Run: headless pygame with SDL's dummy video driver; simulated clock (each Clock.tick advances the game by its frame time, no real sleeping); random seed 0; keys injected as events and as key.get_pressed() state; mouse plan: one left click at the window centre at the start of phase 2, then a move to the lower-right quarter at the start of phase 3.
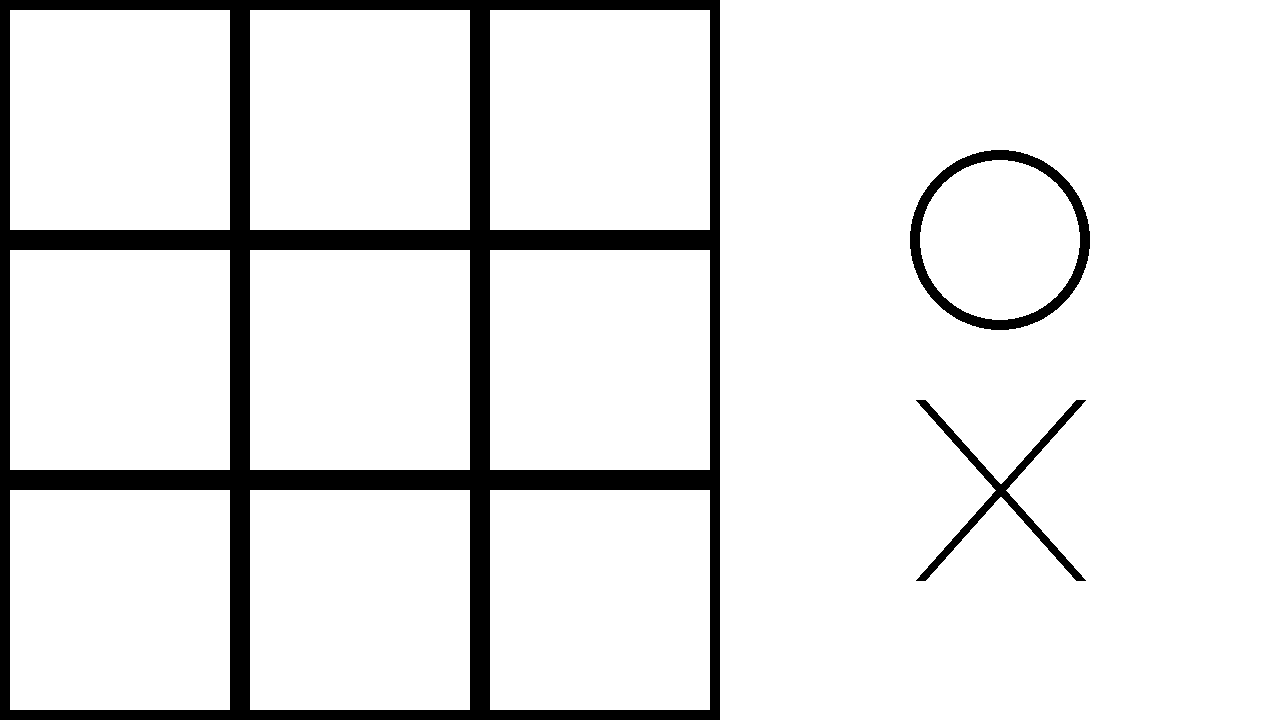
Frame 1 of 4 · flips 1–60 · no input
Frame 2 of 4 · flips 61–180 · clicked the window centre · tapped SPACE, RETURN · held RIGHT (→), D · screen unchanged from frame 1, image omitted
Frame 3 of 4 · flips 181–300 · moved the mouse to the lower-right quarter · held DOWN (↓), S · screen unchanged from frame 2, image omitted
Frame 4 of 4 · flips 301–420 · held LEFT (←), A, UP (↑), W · screen unchanged from frame 3, image omitted

The pygame program that drew these frames:

import pygame

#pygame base setup
pygame.init()
H, W = 720, 1280
pygame.display.set_caption("TicTacToe")
win = pygame.display.set_mode((W, H ))
clock = pygame.time.Clock()
running = True

#colors in use
black_color = (0, 0, 0)
white_color = (255,255,255)

def tictactoe():
    win.fill(white_color)
    c = pygame.draw.circle(win, black_color, (1000, 720/3), 90, width=10)
    x = (pygame.draw.line(win, (0, 0, 0), [920, 400], [1080, 580], 10), 
    pygame.draw.line(win, (0, 0, 0), [1080, 400], [920, 580], 10))
    Board()
    
def Board():
    S1 = pygame.draw.rect(win, black_color, (0, 0, 240, 240), width=10)
    S2 = pygame.draw.rect(win, black_color, (240, 0, 240, 240), width=10) 
    S3 = pygame.draw.rect(win, black_color, (480, 0, 240, 240), width=10)
    S4 = pygame.draw.rect(win, black_color, (0, 240, 240, 240), width=10)    
    S5 = pygame.draw.rect(win, black_color, (240, 240, 240, 240), width=10)
    S6 = pygame.draw.rect(win, black_color, (480, 240, 240, 240), width=10)
    S7 = pygame.draw.rect(win, black_color, (0, 480, 240, 240), width=10)
    S8 = pygame.draw.rect(win, black_color, (240, 480, 240, 240), width=10)
    S9 = pygame.draw.rect(win, black_color, (480, 480, 240, 240), width=10)
     
    
def Circle():
    pygame.draw.circle(win, black_color, (360, 360), 50, 10)

#def X():
    


while running:
    
    for event in pygame.event.get():
        if event.type == pygame.QUIT:
            running = False
        #elif event.type == pygame.mouse.get_pressed():
            
    tictactoe() 
    pygame.display.flip()
    
    clock.tick(60)
    
        
pygame.quit()
